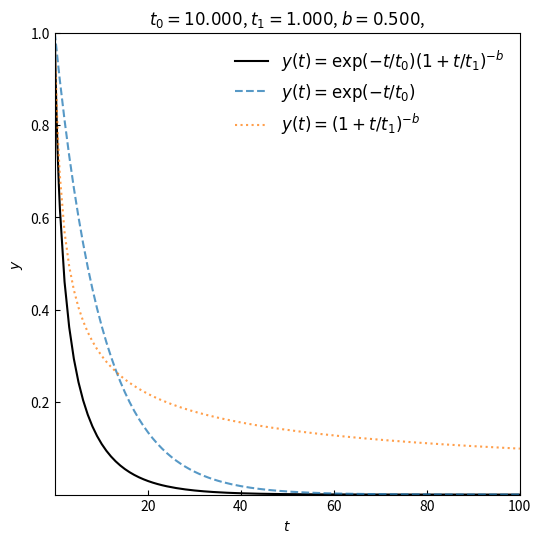

Write Python code to recreate this figure.
"""
   Explore exponential vs power-law scaling
   by looking at y(t)=exp(-t/t0)*(1+t/t1)**(-b).
"""

import sys
import numpy as np
from matplotlib import pyplot as plt


## parameters
t0 = 10.
t1 = 1.
b  = .5


#---- Script

if __name__ == '__main__':

    #---> Generate data

    xmax = 10*t0
    
    x0 = np.logspace(-3,0,100)
    x1 = np.linspace(1.1,xmax,100)

    t = np.concatenate((x0,x1))  # time

    y0 = np.exp(-t/t0)
    y1 = (1. + t/t1)**(-b)

    y = y0*y1  # signal
    
    #---> Create the figure
    
    fig, ax = plt.subplots(1, 1, sharey=True)
    fig.set_size_inches(6, 6)

    ax.plot(t,y, 'k')
    ax.plot(t,y0, ls='--', alpha=0.75)
    ax.plot(t,y1, ls=':',  alpha=0.75)
    
    ax.set_xlim(t[0], t[-1])
    ax.set_ylim(y[-1], 1)

    ax.set_xlabel(r'$t$')
    ax.set_ylabel(r'$y$')

    #ax.set_xscale('log')
    #ax.set_yscale('log')

    ax.get_xaxis().set_tick_params(which='both', direction='in')
    ax.get_yaxis().set_tick_params(which='both', direction='in')
    
    ax.legend([r'$y(t)=\exp(-t/t_0)(1+t/t_1)^{-b}$',
               r'$y(t)=\exp(-t/t_0)$',
               r'$y(t)=(1+t/t_1)^{-b}$'],
              frameon=False, numpoints=1, fontsize=12)

    ax.set_title('$t_0=%.3f$, $t_1=%.3f$, $b=%.3f$,'
                 %(t0,t1,b))
    
    #plt.savefig('../output/scaling.pdf', bbox_inches='tight', transparent=False)
    plt.show()
